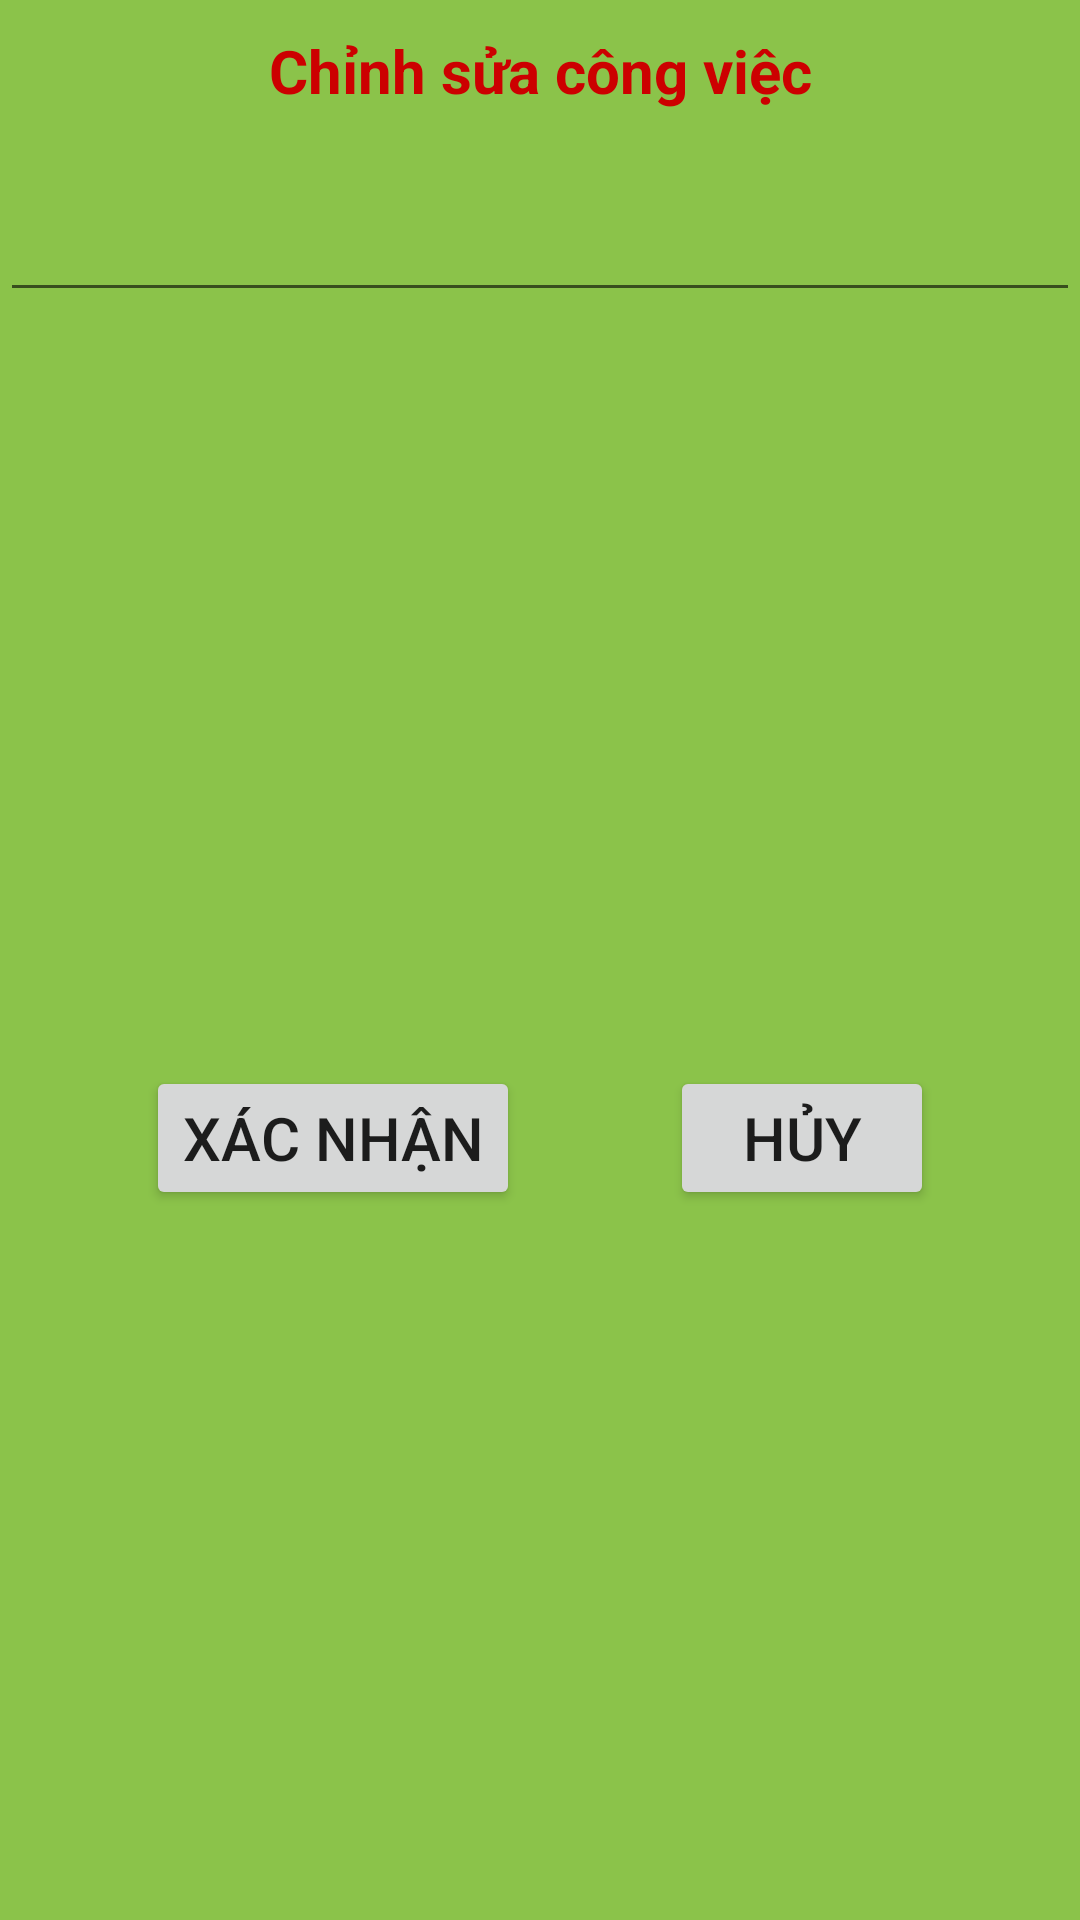

Reconstruct the res/layout file that produces this screen, plus the resources it refers to.
<!-- AndroidManifest.xml: application theme AppTheme -->
<!-- res/layout/dialog_edit.xml -->
<?xml version="1.0" encoding="utf-8"?>
<LinearLayout
    android:background="#8BC34A"
    android:orientation="vertical"
    xmlns:android="http://schemas.android.com/apk/res/android" android:layout_width="match_parent"
    android:layout_height="match_parent">
    <TextView
        android:gravity="center"
        android:textColor="@android:color/holo_red_dark"
        android:id="@+id/txt_dia"
        android:layout_width="match_parent"
        android:layout_height="wrap_content"
        android:layout_gravity="center"
        android:layout_margin="10dp"
        android:text="Chỉnh sửa công việc"
        android:textSize="20sp"
        android:textStyle="bold"/>
    <EditText
        android:textColor="@android:color/black"
        android:id="@+id/edt_edit"
        android:padding="10dp"
        android:textSize="20sp"
        android:layout_marginTop="10dp"
        android:layout_width="match_parent"
        android:layout_height="wrap_content">
    </EditText>
    <LinearLayout
        android:gravity="center"
        android:layout_marginTop="15dp"
        android:orientation="horizontal"
        android:layout_width="match_parent"
        android:layout_height="match_parent">
        <Button
            android:id="@+id/btn_xacnhan"
            android:layout_marginRight="50dp"
            android:textSize="20sp"
            android:text="Xác nhận"
            android:layout_width="wrap_content"
            android:layout_height="wrap_content">
        </Button>
        <Button
            android:id="@+id/btn_huyhuy"
            android:textSize="20sp"
            android:text="Hủy"
            android:layout_width="wrap_content"
            android:layout_height="wrap_content">
        </Button>
    </LinearLayout>
</LinearLayout>
<!-- resources referenced by this layout -->
<resources>
  <style name="AppTheme" parent="Theme.AppCompat.Light.DarkActionBar">
          
          <item name="colorPrimary">@color/colorPrimary</item>
          <item name="colorPrimaryDark">@color/colorPrimaryDark</item>
          <item name="colorAccent">@color/colorAccent</item>
      </style>
  <!-- not gathered from this repository: default colours our renderer supplied (Android Studio template values) -->
  <color name="colorPrimary">#FF6200EE</color>
  <color name="colorPrimaryDark">#FF3700B3</color>
  <color name="colorAccent">#FF03DAC5</color>
</resources>
